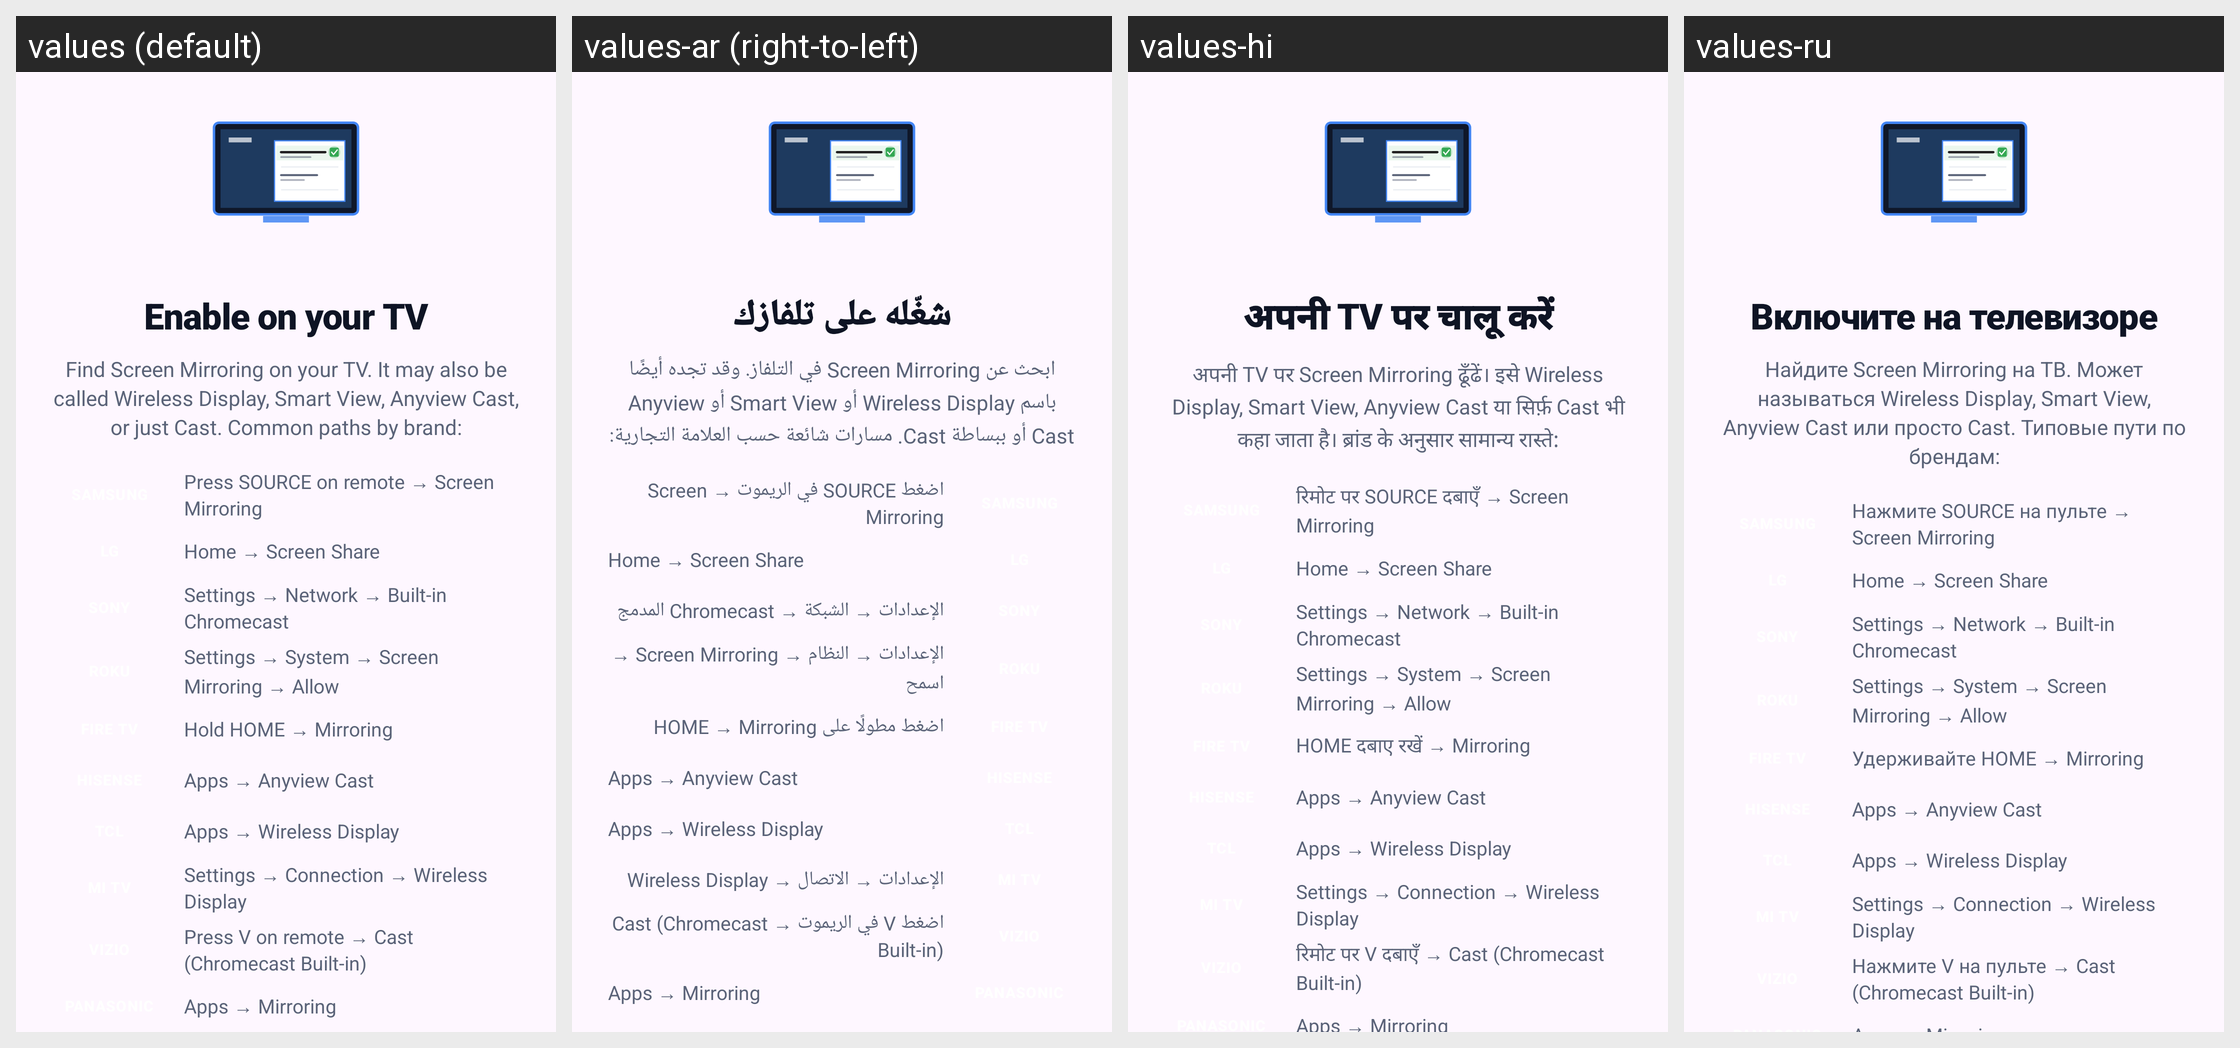

The same Android screen rendered under several of its app's locales, left to right. List the strings drawn on it with the default value and each locale's translation.
Android screen res/layout/walkthrough_page_tv_setup.xml rendered under 4 locales, left to right: values (default), values-ar (right-to-left), values-hi, values-ru. Device: Nexus 5 (rendered at 1080×1920; each locale shown at half size, 540×960, under a caption strip naming it); theme AppTheme.
Other locales in the repository, not shown: values-de, values-es, values-fr, values-in, values-it, values-ja, values-ko, values-pt-rBR, values-tr, values-vi, values-zh-rCN.
Strings drawn on this screen, with the default value and each locale's value (text and hints the layout hard-codes, and strings that could not be matched under every locale, appear in the picture but are not listed):

walk_tv_setup_title
  values: Enable on your TV
  values-ar: شغّله على تلفازك
  values-hi: अपनी TV पर चालू करें
  values-ru: Включите на телевизоре

walk_tv_setup_body
  values: Find Screen Mirroring on your TV. It may also be called Wireless Display, Smart View, Anyview Cast, or just Cast. Common paths by brand:
  values-ar: ابحث عن Screen Mirroring في التلفاز. وقد تجده أيضًا باسم Wireless Display أو Smart View أو Anyview Cast أو ببساطة Cast. مسارات شائعة حسب العلامة التجارية:
  values-hi: अपनी TV पर Screen Mirroring ढूँढें। इसे Wireless Display, Smart View, Anyview Cast या सिर्फ़ Cast भी कहा जाता है। ब्रांड के अनुसार सामान्य रास्ते:
  values-ru: Найдите Screen Mirroring на ТВ. Может называться Wireless Display, Smart View, Anyview Cast или просто Cast. Типовые пути по брендам:

walk_tv_setup_path_samsung
  values: Press SOURCE on remote → Screen Mirroring
  values-ar: اضغط SOURCE في الريموت → Screen Mirroring
  values-hi: रिमोट पर SOURCE दबाएँ → Screen Mirroring
  values-ru: Нажмите SOURCE на пульте → Screen Mirroring

walk_tv_setup_path_lg
  values: Home → Screen Share
  values-ar: Home → Screen Share
  values-hi: Home → Screen Share
  values-ru: Home → Screen Share

walk_tv_setup_path_sony
  values: Settings → Network → Built-in Chromecast
  values-ar: الإعدادات → الشبكة → Chromecast المدمج
  values-hi: Settings → Network → Built-in Chromecast
  values-ru: Settings → Network → Built-in Chromecast

walk_tv_setup_path_roku
  values: Settings → System → Screen Mirroring → Allow
  values-ar: الإعدادات → النظام → Screen Mirroring → اسمح
  values-hi: Settings → System → Screen Mirroring → Allow
  values-ru: Settings → System → Screen Mirroring → Allow

walk_tv_setup_path_firetv
  values: Hold HOME → Mirroring
  values-ar: اضغط مطولًا على HOME → Mirroring
  values-hi: HOME दबाए रखें → Mirroring
  values-ru: Удерживайте HOME → Mirroring

walk_tv_setup_path_hisense
  values: Apps → Anyview Cast
  values-ar: Apps → Anyview Cast
  values-hi: Apps → Anyview Cast
  values-ru: Apps → Anyview Cast

walk_tv_setup_path_tcl
  values: Apps → Wireless Display
  values-ar: Apps → Wireless Display
  values-hi: Apps → Wireless Display
  values-ru: Apps → Wireless Display

walk_tv_setup_path_mitv
  values: Settings → Connection → Wireless Display
  values-ar: الإعدادات → الاتصال → Wireless Display
  values-hi: Settings → Connection → Wireless Display
  values-ru: Settings → Connection → Wireless Display

walk_tv_setup_path_vizio
  values: Press V on remote → Cast (Chromecast Built-in)
  values-ar: اضغط V في الريموت → Cast (Chromecast Built-in)
  values-hi: रिमोट पर V दबाएँ → Cast (Chromecast Built-in)
  values-ru: Нажмите V на пульте → Cast (Chromecast Built-in)
